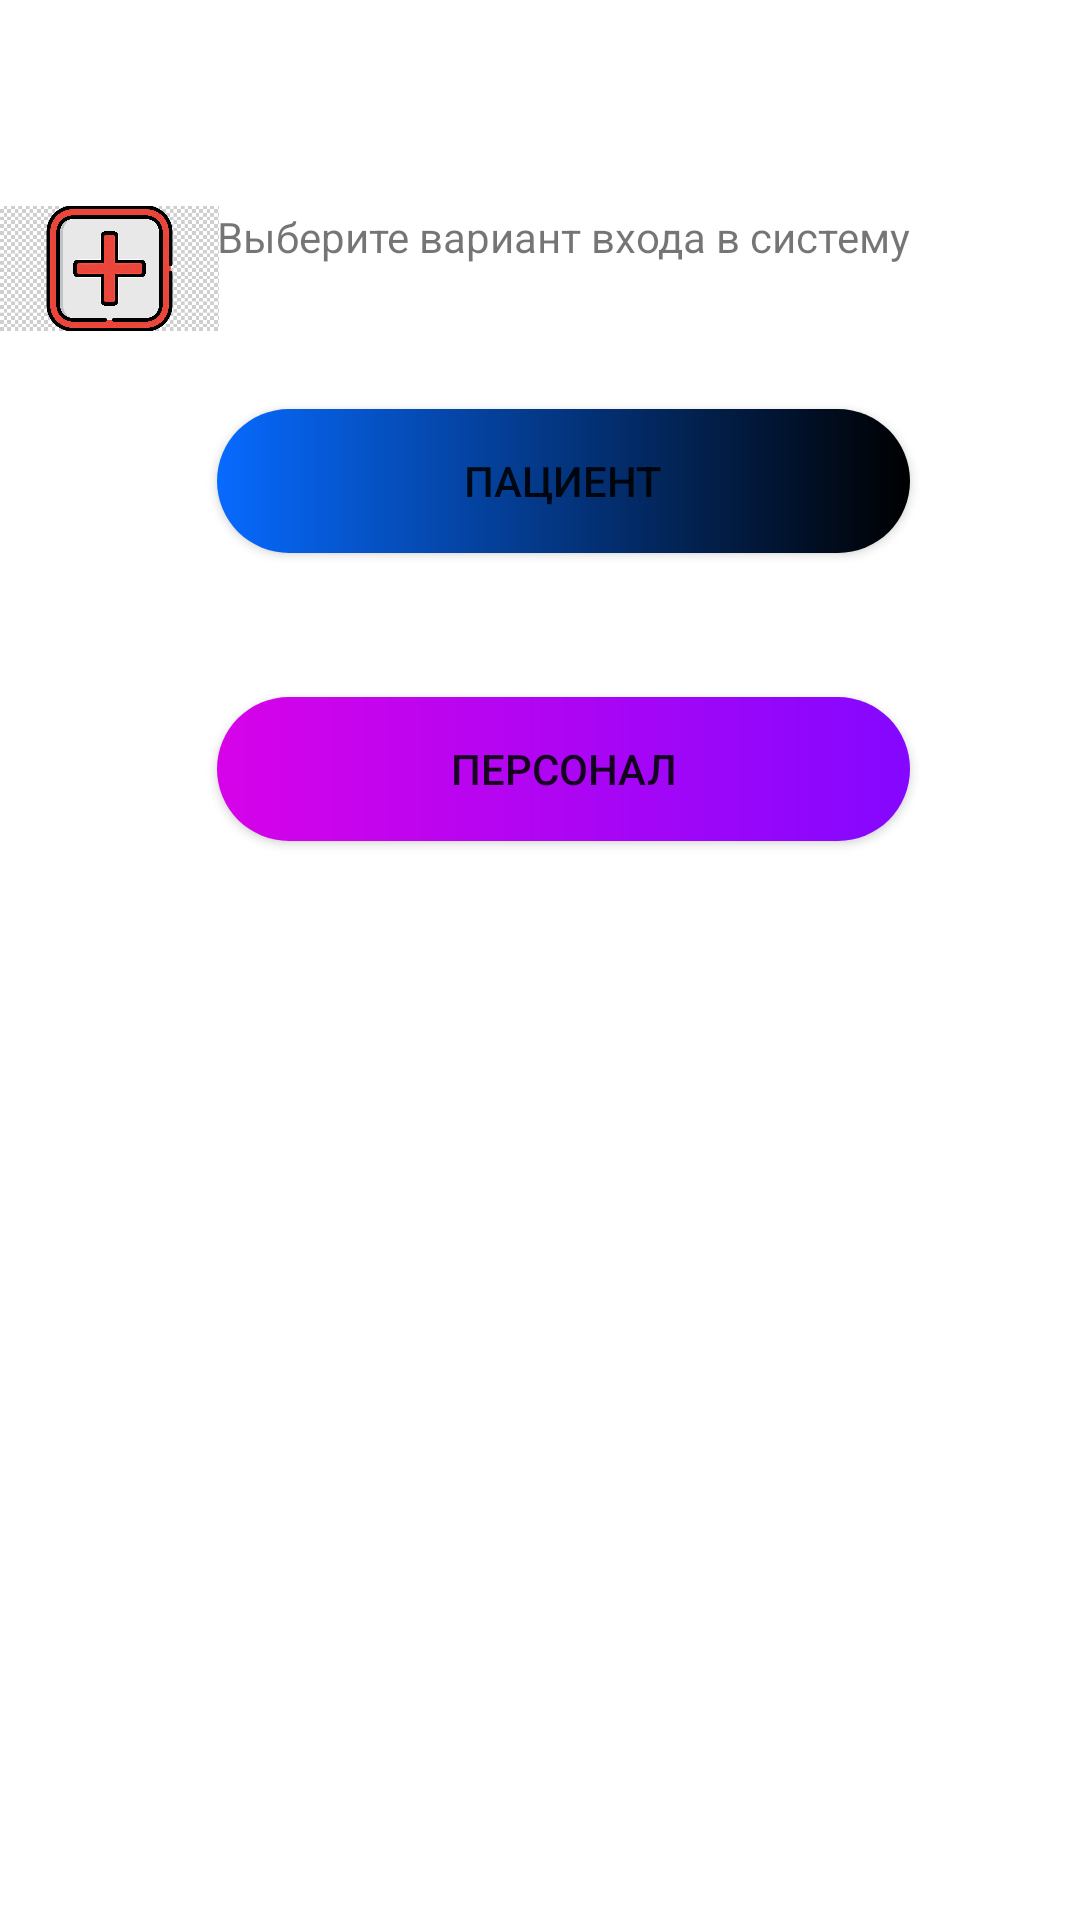

The Android layout XML behind this screen, and the referenced resources:
<!-- AndroidManifest.xml: application theme Theme.HospitalFinalProjectClient -->
<!-- res/layout/activity_main.xml -->
<?xml version="1.0" encoding="utf-8"?>
<androidx.constraintlayout.widget.ConstraintLayout xmlns:android="http://schemas.android.com/apk/res/android"
    xmlns:app="http://schemas.android.com/apk/res-auto"
    xmlns:tools="http://schemas.android.com/tools"
    android:layout_width="match_parent"
    android:layout_height="match_parent"
    tools:context=".ActivityClasses.MainActivity">

    <TextView
        android:id="@+id/tvChoose"
        android:layout_width="wrap_content"
        android:layout_height="wrap_content"
        android:layout_marginTop="48dp"
        android:text="@string/Сhoose_your_login_option"
        app:layout_constraintBottom_toBottomOf="parent"
        app:layout_constraintEnd_toEndOf="parent"
        app:layout_constraintHorizontal_bias="0.562"
        app:layout_constraintStart_toStartOf="parent"
        app:layout_constraintTop_toTopOf="parent"
        app:layout_constraintVertical_bias="0.037" />

    <Button
        android:id="@+id/btnSick"
        android:layout_width="0dp"
        android:layout_height="wrap_content"
        android:layout_marginTop="48dp"
        android:background="@drawable/button_background_sick"
        android:text="@string/Sick"
        app:layout_constraintEnd_toEndOf="@+id/tvChoose"
        app:layout_constraintHorizontal_bias="0.531"
        app:layout_constraintStart_toStartOf="@+id/tvChoose"
        app:layout_constraintTop_toBottomOf="@+id/tvChoose" />

    <Button
        android:id="@+id/btnStaff"
        android:layout_width="0dp"
        android:layout_height="wrap_content"
        android:layout_marginTop="48dp"
        android:background="@drawable/button_background_staff"
        android:text="@string/Staff"
        app:layout_constraintEnd_toEndOf="@+id/btnSick"
        app:layout_constraintHorizontal_bias="0.0"
        app:layout_constraintStart_toStartOf="@+id/btnSick"
        app:layout_constraintTop_toBottomOf="@+id/btnSick" />

    <ImageView
        android:id="@+id/ivHospital"
        android:layout_width="73dp"
        android:layout_height="59dp"
        android:layout_marginTop="60dp"
        android:contentDescription="@string/app_name"
        android:src="@drawable/znac_hospital"
        app:layout_constraintEnd_toStartOf="@+id/tvChoose"
        app:layout_constraintHorizontal_bias="0.484"
        app:layout_constraintStart_toStartOf="parent"
        app:layout_constraintTop_toTopOf="parent" />

</androidx.constraintlayout.widget.ConstraintLayout>
<!-- resources referenced by this layout -->
<resources>
  <!-- drawable button_background_sick (drawable) -->
  <?xml version="1.0" encoding="utf-8"?>
  <shape xmlns:android="http://schemas.android.com/apk/res/android"
      android:shape="rectangle">
      <gradient
          android:angle="0"
          android:endColor="#000000"
          android:startColor="#076AFF" />
  
      <corners android:radius="30dp" />
  
  </shape>
  <!-- drawable button_background_staff (drawable) -->
  <?xml version="1.0" encoding="utf-8"?>
  <shape xmlns:android="http://schemas.android.com/apk/res/android"
      android:shape="rectangle">
      <gradient
          android:angle="0"
          android:endColor="#8407FF"
          android:startColor="#D703E8" />
  
      <corners android:radius="30dp" />
  
  </shape>
  <!-- drawable znac_hospital: png bitmap (drawable, 7293 bytes) -->
  <string name="Sick">Пациент</string>
  <string name="Staff">Персонал</string>
  <string name="app_name">hospitalFinalProjectClient</string>
  <style name="Theme.HospitalFinalProjectClient" parent="Theme.MaterialComponents.DayNight.DarkActionBar">
          
          <item name="colorPrimary">@color/purple_500</item>
          <item name="colorPrimaryVariant">@color/purple_700</item>
          <item name="colorOnPrimary">@color/white</item>
          
          <item name="colorSecondary">@color/teal_200</item>
          <item name="colorSecondaryVariant">@color/teal_700</item>
          <item name="colorOnSecondary">@color/black</item>
          
          <item name="android:statusBarColor" tools:targetApi="l">?attr/colorPrimaryVariant</item>
          
      </style>
  <color name="purple_500">#FF6200EE</color>
  <color name="purple_700">#FF3700B3</color>
  <color name="white">#FFFFFFFF</color>
  <color name="teal_200">#FF03DAC5</color>
  <color name="teal_700">#FF018786</color>
  <color name="black">#FF000000</color>
</resources>
